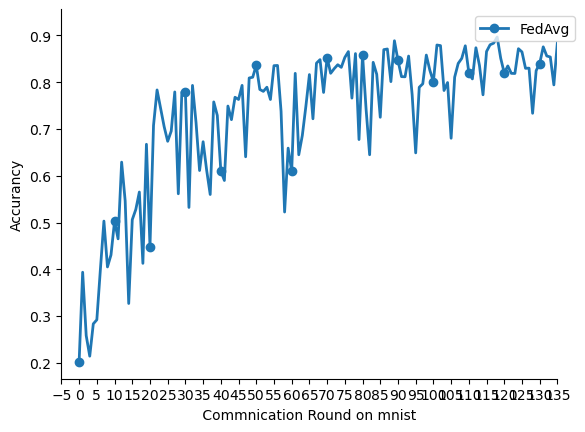

Values plotted in this chart, from the file beside it:
1, case, method, group, Loss, Accurancy, AUC, Std Test Accurancy, Std Test AUC, Kl, JS, EMD, round_time, highResourceClientNum, select_mode
2, mnist, FedAvg, 0, 2.948, 0.2019, 0.6698, 0.31, 0.2603, 0.2395, 0.2582, 0.05987, 30.99, 1, random
3, mnist, FedAvg, 1, 2.012, 0.3937, 0.7414, 0.3294, 0.2581, 0.4392, 0.3387, 0.07548, 26.96, 2, random
4, mnist, FedAvg, 2, 2.268, 0.2583, 0.7472, 0.3173, 0.1913, 0.7182, 0.4361, 0.08931, 22.96, 3, random
5, mnist, FedAvg, 3, 3.108, 0.2142, 0.7711, 0.3239, 0.1575, 0.6438, 0.4031, 0.0917, 31.1, 3, random
6, mnist, FedAvg, 4, 2.619, 0.2833, 0.7414, 0.3321, 0.2085, 0.9443, 0.4873, 0.1166, 24.58, 1, random
7, mnist, FedAvg, 5, 2.349, 0.292, 0.7828, 0.3438, 0.1498, 0.6274, 0.4255, 0.08791, 26.57, 0, random
8, mnist, FedAvg, 6, 1.499, 0.3993, 0.8576, 0.2912, 0.1322, 0.512, 0.3719, 0.07151, 33.94, 3, random
9, mnist, FedAvg, 7, 1.493, 0.5031, 0.8543, 0.3155, 0.1735, 0.2966, 0.2625, 0.05794, 30.97, 3, random
10, mnist, FedAvg, 8, 2.206, 0.405, 0.8141, 0.3888, 0.1518, 0.2467, 0.2638, 0.05054, 33.94, 2, random
11, mnist, FedAvg, 9, 1.797, 0.4308, 0.8624, 0.3525, 0.1157, 0.332, 0.2991, 0.06139, 22.33, 1, random
12, mnist, FedAvg, 10, 1.27, 0.5027, 0.8904, 0.2827, 0.09187, 0.5634, 0.3693, 0.08775, 30.97, 2, random
13, mnist, FedAvg, 11, 1.592, 0.4651, 0.8808, 0.3194, 0.1002, 0.553, 0.3975, 0.08342, 24.85, 0, random
14, mnist, FedAvg, 12, 1.268, 0.6291, 0.8812, 0.3152, 0.1493, 0.3278, 0.3107, 0.06371, 26.7, 1, random
15, mnist, FedAvg, 13, 1.437, 0.5463, 0.8837, 0.3045, 0.1294, 0.5924, 0.3865, 0.09236, 29.98, 1, random
16, mnist, FedAvg, 14, 2.472, 0.3269, 0.8692, 0.2551, 0.1088, 0.8227, 0.4419, 0.09566, 33.94, 2, random
17, mnist, FedAvg, 15, 1.4, 0.5061, 0.8919, 0.3117, 0.07919, 0.4091, 0.3441, 0.07068, 22.84, 2, random
18, mnist, FedAvg, 16, 1.424, 0.5279, 0.8891, 0.3082, 0.09147, 0.6874, 0.4213, 0.09467, 24.73, 0, random
19, mnist, FedAvg, 17, 1.262, 0.5652, 0.9049, 0.3527, 0.08993, 0.1993, 0.2227, 0.04911, 30.99, 3, random
20, mnist, FedAvg, 18, 1.704, 0.4127, 0.8907, 0.3283, 0.07195, 0.7185, 0.4399, 0.1003, 26.57, 2, random
21, mnist, FedAvg, 19, 0.9588, 0.6673, 0.9365, 0.1938, 0.04856, 0.4811, 0.3653, 0.08051, 19.0, 3, random
22, mnist, FedAvg, 20, 1.658, 0.4485, 0.8878, 0.328, 0.09029, 0.5702, 0.4001, 0.08678, 22.33, 3, random
23, mnist, FedAvg, 21, 0.7834, 0.7075, 0.9449, 0.2677, 0.0492, 0.4174, 0.3392, 0.07097, 24.48, 1, random
24, mnist, FedAvg, 22, 0.626, 0.7835, 0.9602, 0.1533, 0.03067, 0.3309, 0.3037, 0.0713, 26.57, 0, random
25, mnist, FedAvg, 23, 0.7509, 0.7444, 0.9481, 0.2232, 0.05811, 0.4946, 0.3754, 0.07431, 31.1, 0, random
26, mnist, FedAvg, 24, 0.9109, 0.7051, 0.9401, 0.2472, 0.06596, 0.5576, 0.3891, 0.08191, 30.99, 2, random
27, mnist, FedAvg, 25, 1.026, 0.6737, 0.9389, 0.2753, 0.06273, 0.3886, 0.3372, 0.06364, 17.11, 4, random
28, mnist, FedAvg, 26, 0.9176, 0.6955, 0.94, 0.2404, 0.06494, 0.5117, 0.3877, 0.0735, 26.96, 3, random
29, mnist, FedAvg, 27, 0.6107, 0.7792, 0.9625, 0.1618, 0.03205, 0.4502, 0.349, 0.06565, 33.94, 3, random
30, mnist, FedAvg, 28, 1.447, 0.5615, 0.909, 0.3667, 0.08318, 0.368, 0.3111, 0.06745, 30.99, 4, random
31, mnist, FedAvg, 29, 0.6706, 0.7789, 0.957, 0.184, 0.03907, 0.2959, 0.2791, 0.05685, 26.7, 4, random
32, mnist, FedAvg, 30, 0.6775, 0.7786, 0.9542, 0.2076, 0.04864, 0.2578, 0.2647, 0.05465, 22.33, 3, random
33, mnist, FedAvg, 31, 1.944, 0.5323, 0.9112, 0.3504, 0.07662, 0.7867, 0.4502, 0.09497, 24.73, 2, random
34, mnist, FedAvg, 32, 0.6368, 0.7932, 0.9619, 0.1883, 0.04428, 0.3065, 0.2936, 0.06193, 30.97, 4, random
35, mnist, FedAvg, 33, 0.8741, 0.7139, 0.9459, 0.2423, 0.05319, 0.2999, 0.2802, 0.06102, 26.57, 2, random
36, mnist, FedAvg, 34, 1.061, 0.6112, 0.9324, 0.276, 0.05616, 0.5848, 0.4039, 0.08664, 26.37, 2, random
37, mnist, FedAvg, 35, 1.186, 0.6727, 0.9241, 0.302, 0.0831, 0.6644, 0.4371, 0.09471, 24.58, 4, random
38, mnist, FedAvg, 36, 1.253, 0.6116, 0.928, 0.2873, 0.06661, 0.3792, 0.3169, 0.07021, 30.99, 0, random
39, mnist, FedAvg, 37, 1.405, 0.5599, 0.9197, 0.3071, 0.06326, 0.3621, 0.3125, 0.0683, 24.73, 1, random
40, mnist, FedAvg, 38, 0.7324, 0.7579, 0.9544, 0.2165, 0.04785, 0.5751, 0.3953, 0.08752, 30.47, 0, random
41, mnist, FedAvg, 39, 0.7788, 0.7291, 0.9506, 0.1754, 0.0413, 0.359, 0.3147, 0.06451, 29.98, 1, random
42, mnist, FedAvg, 40, 1.116, 0.6104, 0.9348, 0.231, 0.04419, 0.3345, 0.3068, 0.05953, 30.97, 3, random
43, mnist, FedAvg, 41, 1.412, 0.5899, 0.9343, 0.3315, 0.05619, 0.7207, 0.4019, 0.08924, 31.1, 3, random
44, mnist, FedAvg, 42, 0.763, 0.749, 0.9514, 0.1969, 0.06594, 0.5271, 0.383, 0.08006, 30.47, 1, random
45, mnist, FedAvg, 43, 0.8425, 0.72, 0.9521, 0.1893, 0.0403, 0.308, 0.2848, 0.06375, 30.99, 4, random
46, mnist, FedAvg, 44, 0.7165, 0.7678, 0.9557, 0.1465, 0.03866, 0.6836, 0.4356, 0.09808, 30.97, 1, random
47, mnist, FedAvg, 45, 0.7194, 0.7631, 0.956, 0.1651, 0.03958, 0.6902, 0.4275, 0.09192, 26.37, 3, random
48, mnist, FedAvg, 46, 0.5999, 0.7932, 0.9628, 0.1251, 0.02498, 0.3033, 0.2893, 0.05188, 29.98, 3, random
49, mnist, FedAvg, 47, 1.165, 0.6406, 0.9412, 0.3187, 0.0526, 0.5662, 0.4086, 0.08195, 26.7, 1, random
50, mnist, FedAvg, 48, 0.5973, 0.809, 0.9664, 0.1302, 0.02529, 0.2829, 0.2782, 0.05673, 24.85, 0, random
51, mnist, FedAvg, 49, 0.5998, 0.8107, 0.9645, 0.1758, 0.04251, 0.308, 0.2793, 0.06039, 29.98, 2, random
52, mnist, FedAvg, 50, 0.5021, 0.8364, 0.9702, 0.1235, 0.02465, 0.4161, 0.3333, 0.06539, 33.94, 4, random
53, mnist, FedAvg, 51, 0.6287, 0.7846, 0.9639, 0.1749, 0.03455, 0.6012, 0.4096, 0.0903, 26.37, 1, random
54, mnist, FedAvg, 52, 0.6707, 0.7804, 0.9612, 0.1761, 0.03822, 0.5786, 0.3876, 0.09322, 33.94, 2, random
55, mnist, FedAvg, 53, 0.6646, 0.7893, 0.9601, 0.1344, 0.02867, 0.5455, 0.3899, 0.09544, 26.37, 2, random
56, mnist, FedAvg, 54, 0.6964, 0.7631, 0.9611, 0.1852, 0.0329, 0.3304, 0.3075, 0.0614, 19.0, 3, random
57, mnist, FedAvg, 55, 0.4995, 0.8354, 0.9707, 0.1354, 0.02475, 0.4597, 0.3563, 0.07086, 31.1, 3, random
58, mnist, FedAvg, 56, 0.5256, 0.8359, 0.967, 0.1401, 0.0325, 0.5492, 0.3831, 0.08337, 26.57, 1, random
59, mnist, FedAvg, 57, 0.7342, 0.738, 0.9541, 0.1739, 0.03247, 0.457, 0.3474, 0.07445, 33.94, 0, random
60, mnist, FedAvg, 58, 1.41, 0.5224, 0.9216, 0.3102, 0.05571, 0.825, 0.4631, 0.107, 30.97, 3, random
61, mnist, FedAvg, 59, 1.202, 0.659, 0.9395, 0.2596, 0.051, 0.8529, 0.4559, 0.1086, 24.48, 3, random
... 141 more rows
